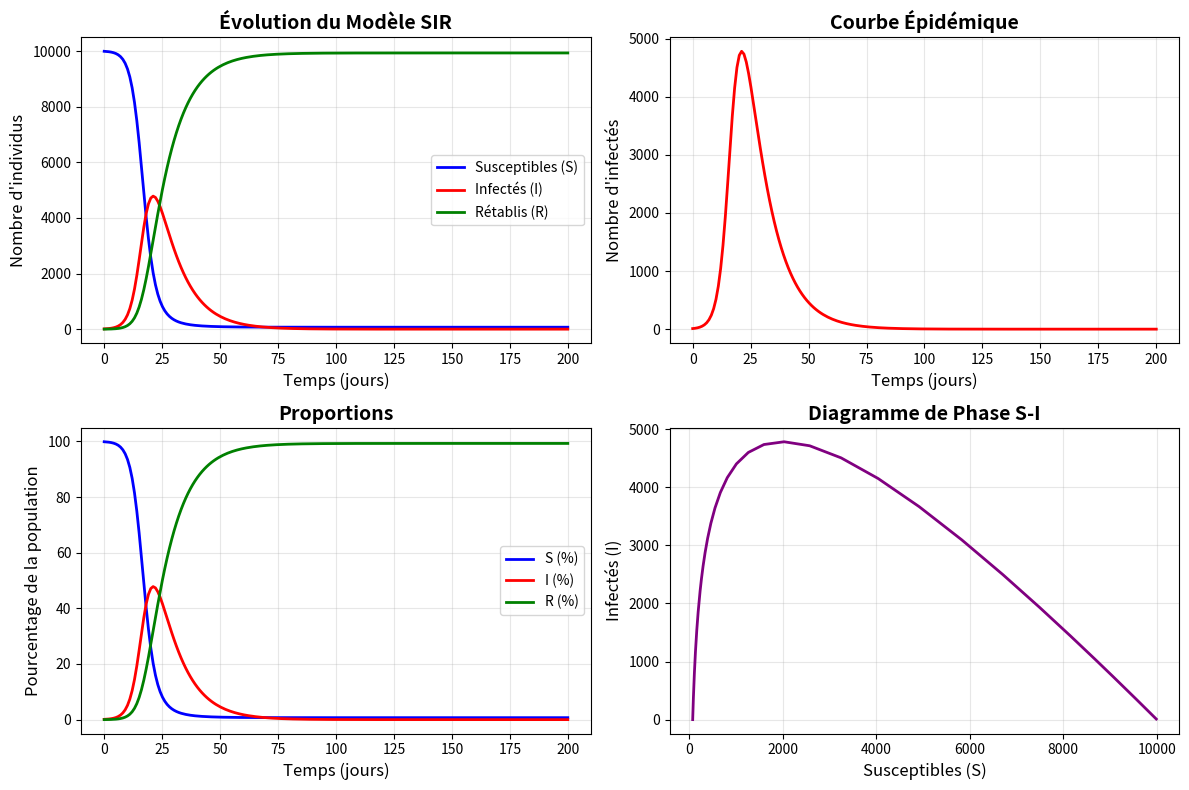

Write the Python code that produced this figure.
"""
Modèle SIR - Simulation de la Propagation d'une Maladie
[redacted]
Date: 2020-02-15
"""

import numpy as np
import matplotlib.pyplot as plt
from scipy.integrate import odeint

class ModeleSIR:
    """Classe pour simuler le modèle SIR"""
    
    def __init__(self, N, beta, gamma, S0, I0, R0):
        """
        Initialisation du modèle
        
        Paramètres:
        -----------
        N : int - Population totale
        beta : float - Taux de transmission (jour^-1)
        gamma : float - Taux de guérison (jour^-1)
        S0, I0, R0 : int - Conditions initiales
        """
        self.N = N
        self.beta = beta
        self.gamma = gamma
        self.S0 = S0
        self.I0 = I0
        self.R0_init = R0
        self.R0 = beta / gamma  # Nombre de reproduction de base
        
    def equations_sir(self, y, t):
        """Système d'équations différentielles du modèle SIR"""
        S, I, R = y
        dSdt = -self.beta * S * I / self.N
        dIdt = self.beta * S * I / self.N - self.gamma * I
        dRdt = self.gamma * I
        return dSdt, dIdt, dRdt
    
    def simuler(self, temps):
        """
        Effectue la simulation
        
        Paramètres:
        -----------
        temps : array - Vecteur de temps
        
        Retourne:
        ---------
        S, I, R : arrays - Solutions pour chaque compartiment
        """
        y0 = [self.S0, self.I0, self.R0_init]
        solution = odeint(self.equations_sir, y0, temps)
        S, I, R = solution.T
        return S, I, R
    
    def tracer_resultats(self, temps, S, I, R):
        """Trace les graphiques de la simulation"""
        plt.figure(figsize=(12, 8))
        
        # Graphique principal
        plt.subplot(2, 2, 1)
        plt.plot(temps, S, 'b-', label='Susceptibles (S)', linewidth=2)
        plt.plot(temps, I, 'r-', label='Infectés (I)', linewidth=2)
        plt.plot(temps, R, 'g-', label='Rétablis (R)', linewidth=2)
        plt.xlabel('Temps (jours)', fontsize=12)
        plt.ylabel('Nombre d\'individus', fontsize=12)
        plt.title('Évolution du Modèle SIR', fontsize=14, fontweight='bold')
        plt.legend(loc='best', fontsize=10)
        plt.grid(True, alpha=0.3)
        
        # Graphique des infectés uniquement
        plt.subplot(2, 2, 2)
        plt.plot(temps, I, 'r-', linewidth=2)
        plt.xlabel('Temps (jours)', fontsize=12)
        plt.ylabel('Nombre d\'infectés', fontsize=12)
        plt.title('Courbe Épidémique', fontsize=14, fontweight='bold')
        plt.grid(True, alpha=0.3)
        
        # Proportions
        plt.subplot(2, 2, 3)
        plt.plot(temps, S/self.N*100, 'b-', label='S (%)', linewidth=2)
        plt.plot(temps, I/self.N*100, 'r-', label='I (%)', linewidth=2)
        plt.plot(temps, R/self.N*100, 'g-', label='R (%)', linewidth=2)
        plt.xlabel('Temps (jours)', fontsize=12)
        plt.ylabel('Pourcentage de la population', fontsize=12)
        plt.title('Proportions', fontsize=14, fontweight='bold')
        plt.legend(loc='best', fontsize=10)
        plt.grid(True, alpha=0.3)
        
        # Diagramme de phase S-I
        plt.subplot(2, 2, 4)
        plt.plot(S, I, 'purple', linewidth=2)
        plt.xlabel('Susceptibles (S)', fontsize=12)
        plt.ylabel('Infectés (I)', fontsize=12)
        plt.title('Diagramme de Phase S-I', fontsize=14, fontweight='bold')
        plt.grid(True, alpha=0.3)
        
        plt.tight_layout()
        plt.savefig('resultats_sir.png', dpi=300, bbox_inches='tight')
        print(" Graphique sauvegardé : resultats_sir.png")
        plt.show()
    
    def afficher_statistiques(self, temps, S, I, R):
        """Affiche les statistiques clés de la simulation"""
        pic_infectes = np.max(I)
        jour_pic = temps[np.argmax(I)]
        total_infectes = self.N - S[-1]
        pourcentage_infectes = (total_infectes / self.N) * 100
        
        print("\n" + "="*60)
        print(" STATISTIQUES DE LA SIMULATION")
        print("="*60)
        print(f"Population totale (N)          : {self.N:,}")
        print(f"Taux de transmission (β)       : {self.beta:.3f} jour⁻¹")
        print(f"Taux de guérison (γ)           : {self.gamma:.3f} jour⁻¹")
        print(f"Nombre de reproduction (R₀)    : {self.R0:.2f}")
        print("-"*60)
        print(f"Pic d'infectés                 : {int(pic_infectes):,} personnes")
        print(f"Jour du pic                    : Jour {int(jour_pic)}")
        print(f"Total infectés (final)         : {int(total_infectes):,} personnes")
        print(f"Pourcentage infecté            : {pourcentage_infectes:.1f}%")
        print(f"Susceptibles restants          : {int(S[-1]):,} personnes")
        print("="*60 + "\n")


def main():
    """Fonction principale"""
    print("\n SIMULATION DU MODÈLE SIR  \n")
    
    # Paramètres de la simulation
    N = 10000              # Population totale
    I0 = 10                # Infectés initiaux
    R0_init = 0            # Rétablis initiaux
    S0 = N - I0 - R0_init  # Susceptibles initiaux
    
    beta = 0.5             # Taux de transmission (contacts par jour)
    gamma = 0.1            # Taux de guérison (1/durée maladie)
    
    # Durée de la simulation
    jours = 200
    temps = np.linspace(0, jours, jours)
    
    # Créer et exécuter le modèle
    modele = ModeleSIR(N, beta, gamma, S0, I0, R0_init)
    S, I, R = modele.simuler(temps)
    
    # Afficher les résultats
    modele.afficher_statistiques(temps, S, I, R)
    modele.tracer_resultats(temps, S, I, R)
    
    print(" Simulation terminée avec succès!")


if __name__ == "__main__":
    main()


